Labelled photos from "datasets", an image-classification folder in dijanajovanova/pvision-ai. The possible labels are: defective, good.

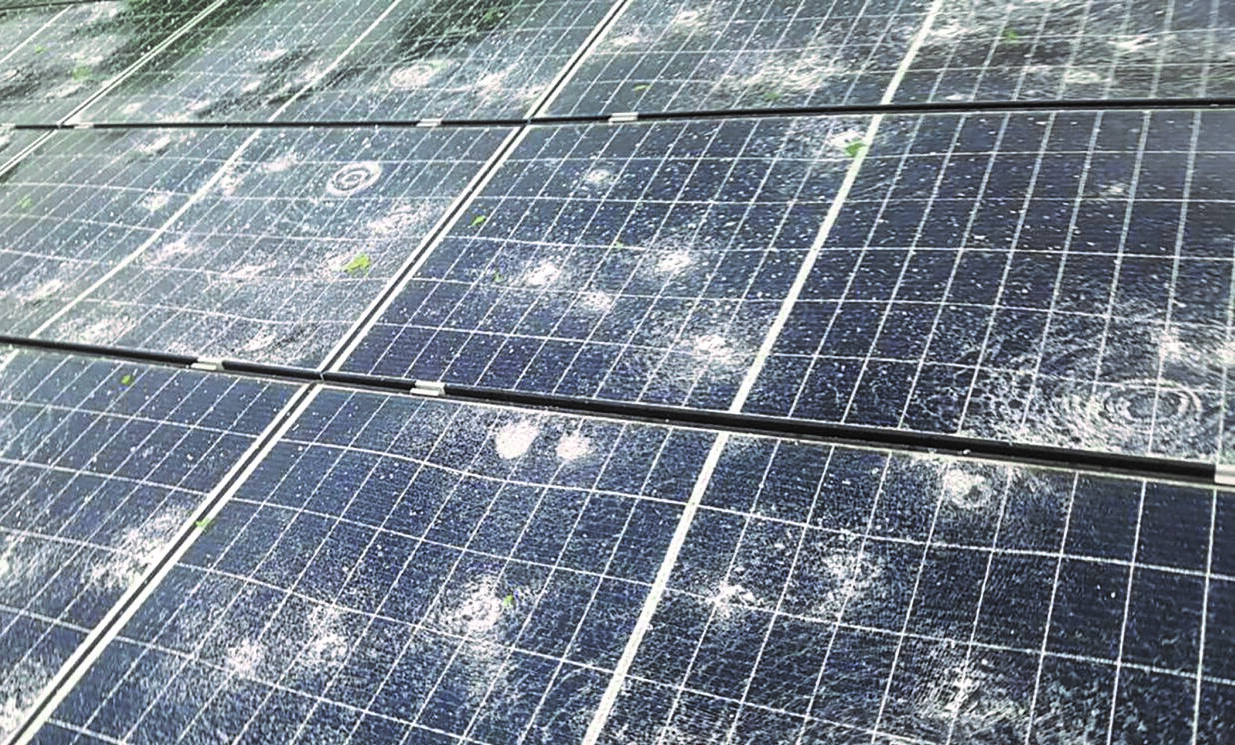
Label: defective

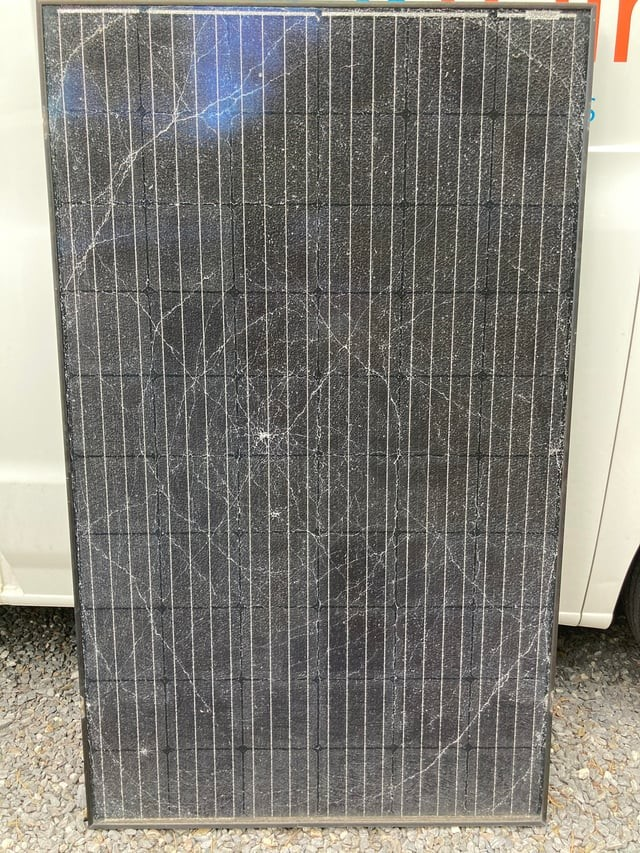
Label: defective

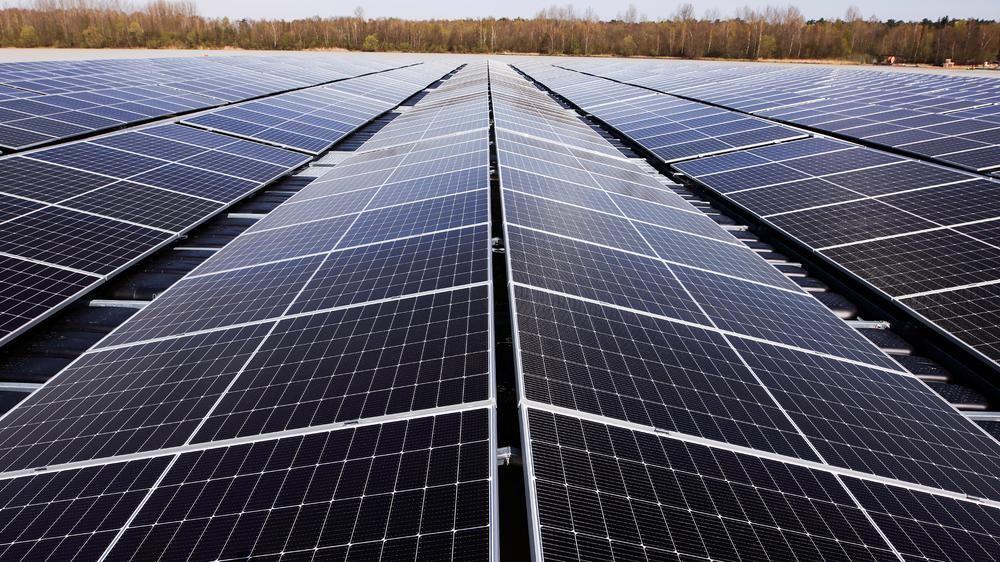
Label: good

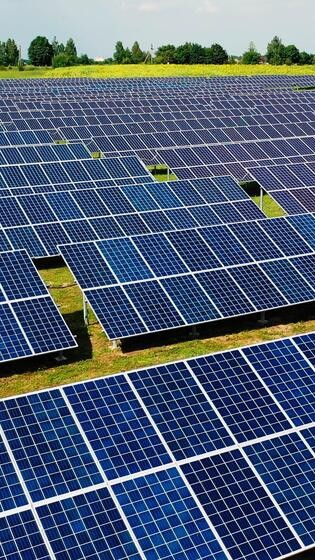
Label: good

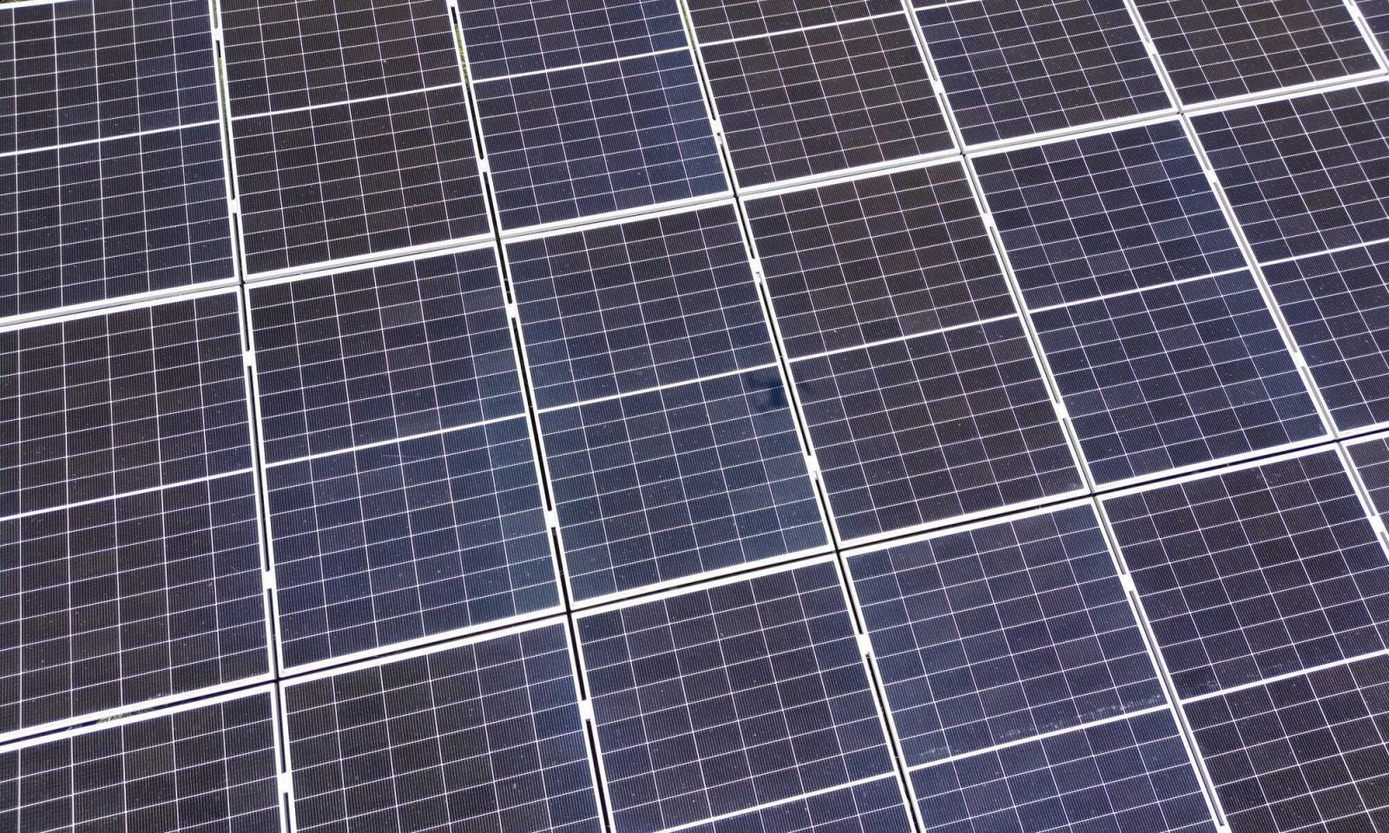
Label: good

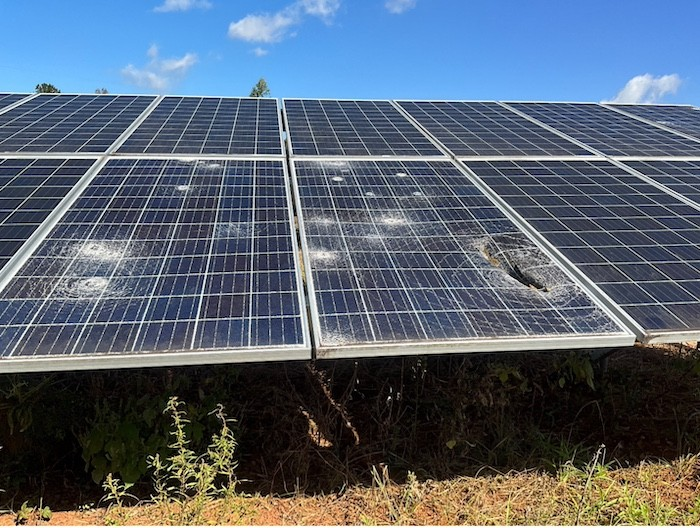
Label: defective
